pico-8 play session: no input (idle), after a click and taps of 🅾, ❎, 🅾+❎, 🅾 in the second before t = 0

[t = 2 s] idle ~2s (no d-pad/buttons)
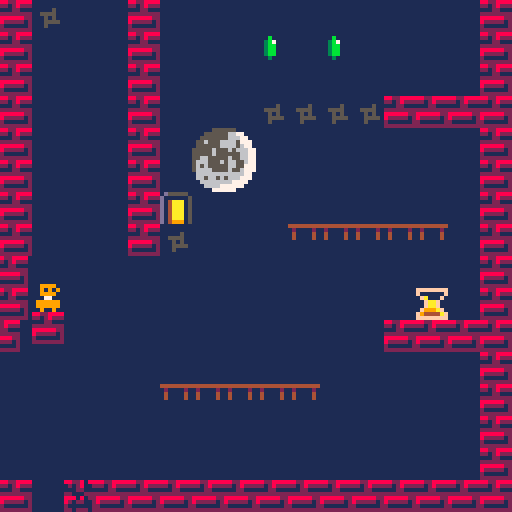
[t = 4 s] idle ~4s (no d-pad/buttons)
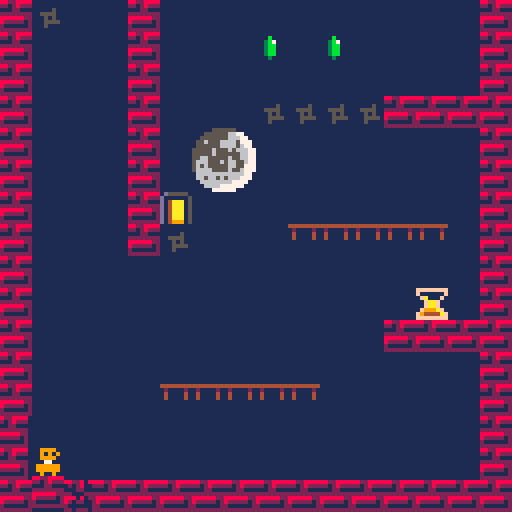
[t = 6 s] idle ~6s (no d-pad/buttons)
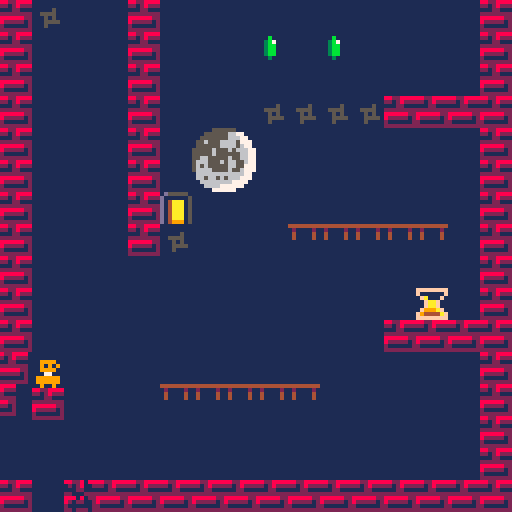

pico-8 cartridge
version 43
__lua__
function _init()
	levels={
		{x=0,y=0,w=16,h=16},
		{x=16,y=0,w=16,h=16},
		{x=32,y=0,w=32,h=16},
		{x=64,y=0,w=16,h=16}
	}

	max_levels=#levels
	level=1
	game_over=false
	gravity_active=false
	player_gravity_dir="down"

	reset_player(true)
end

function reset_player(reset_objects)
	local broken_bricks={}

	if not reset_objects then
		for obj in all(objects) do
			if obj.type=="wall"
			and obj.map_tile==17
			and obj.wall_triggered then
				add(broken_bricks,{
					x=obj.x,
					y=obj.y,
					dx=obj.dx,
					dy=obj.dy,
					active=obj.active,
					wall_triggered=obj.wall_triggered,
					wall_gravity_dir=obj.wall_gravity_dir,
					start_x=obj.start_x,
					start_y=obj.start_y
				})
			end
		end
	end

	player={
		x=8,
		y=112,
		w=6,
		h=8,
		dx=0,
		dy=0,
		flying=false,
		flip=true,
		gravity=0.25,
		max_fall_speed=3.5
	}

	camera_x=0
	gravity_active=false
	player_gravity_dir="down"

	find_objects()

	if not reset_objects then
		for saved in all(broken_bricks) do
			for obj in all(objects) do
				if obj.type=="wall"
				and obj.map_tile==17
				and obj.start_x==saved.start_x
				and obj.start_y==saved.start_y then
					del(objects,obj)
					break
				end
			end

			local broken=make_object(
				"wall",
				saved.x,
				saved.y,
				nil,
				17
			)

			broken.start_x=saved.start_x
			broken.start_y=saved.start_y
			broken.dx=saved.dx
			broken.dy=saved.dy
			broken.active=saved.active
			broken.wall_triggered=saved.wall_triggered
			broken.wall_gravity_dir=saved.wall_gravity_dir

			add(objects,broken)
		end
	end
end

function find_objects()
	objects={}

	local l=levels[level]

	for y=0,l.h-1 do
		for x=0,l.w-1 do
			local tile=mget(l.x+x,l.y+y)

			if fget(tile,0) then
				local obj=make_object(
					"wall",
					x*8,
					y*8,
					nil,
					tile
				)

				obj.start_x=x*8
				obj.start_y=y*8

				add(objects,obj)

			elseif tile==5 then
				add(objects,make_object(
					"bomb",
					x*8,
					y*8,
					"down",
					tile
				))

			elseif tile==6 then
				add(objects,make_object(
					"hourglass",
					x*8,
					y*8,
					"down",
					tile
				))

			elseif tile==7 then
				add(objects,make_object(
					"hourglass",
					x*8,
					y*8,
					"up",
					tile
				))

			elseif tile==8 then
				add(objects,make_object(
					"hourglass",
					x*8,
					y*8,
					"left",
					tile
				))

			elseif tile==9 then
				add(objects,make_object(
					"hourglass",
					x*8,
					y*8,
					"right",
					tile
				))

			elseif tile==13 then
				add(objects,make_object(
					"bomb",
					x*8,
					y*8,
					"up",
					tile
				))

			elseif tile==14 then
				add(objects,make_object(
					"bomb",
					x*8,
					y*8,
					"left",
					tile
				))

			elseif tile==15 then
				add(objects,make_object(
					"bomb",
					x*8,
					y*8,
					"right",
					tile
				))

			elseif fget(tile,1) then
				add(objects,make_object(
					"door",
					x*8,
					y*8,
					"down",
					tile
				))

			elseif tile==3 then
				add(objects,make_object(
					"scruken",
					x*8,
					y*8,
					"down",
					tile
				))
			end
		end
	end
end

function make_object(type,x,y,gravity_dir,map_tile)
	local w=8
	local h=8
	local hitbox_x=0
	local hitbox_y=0

	if type=="scruken" then
		w=6
		h=6
		hitbox_x=1
		hitbox_y=1
	end

	return {
		type=type,
		x=x,
		y=y,
		w=w,
		h=h,
		hitbox_x=hitbox_x,
		hitbox_y=hitbox_y,
		dx=0,
		dy=0,
		gravity_dir=nil,
		start_gravity=gravity_dir,
		gravity_accel=0.2,
		max_speed=2.5,
		active=true,
		movable=true,
		solid=type=="wall",
		map_tile=map_tile,
		start_x=x,
		start_y=y,
		wall_triggered=false,
		wall_gravity_dir=nil,
		wall_accel=0.01,
		wall_max_speed=1.5
	}
end

function _update()
	if game_over then
		if btnp(5) then
			level=1
			game_over=false
			reset_player(true)
		end

		return
	end

	update_player()

	if level!=max_levels then
		if player_out_of_bounds() then
			reset_player(false)
			return
		end
	end

	update_objects()

	if level!=max_levels then
		if player_out_of_bounds() then
			reset_player(false)
			return
		end
	end

	update_camera()

	if touches_hazard() then
		reset_player(false)
		return
	end

	if touching_door() then
		if level<max_levels then
			level+=1
			reset_player(true)
		else
			game_over=true
		end
	end
end

function update_player()
	local move=0

	if btn(1) then
		move=1
		player.flip=true
	elseif btn(0) then
		move=-1
		player.flip=false
	end

	player.dx=move*1.2

	if btnp(5) and player_on_ground() then
		player.dy=-3.5
	end

	if player_gravity_dir=="down" then
		player.dy+=player.gravity

		if player.dy>player.max_fall_speed then
			player.dy=player.max_fall_speed
		end

	elseif player_gravity_dir=="up" then
		player.dy-=player.gravity

		if player.dy<-player.max_fall_speed then
			player.dy=-player.max_fall_speed
		end

	elseif player_gravity_dir=="left" then
		player.dx-=player.gravity

		if player.dx<-player.max_fall_speed then
			player.dx=-player.max_fall_speed
		end

	elseif player_gravity_dir=="right" then
		player.dx+=player.gravity

		if player.dx>player.max_fall_speed then
			player.dx=player.max_fall_speed
		end
	end

	move_player_horizontal()
	move_player_vertical()

	if level==max_levels then
		wrap_player()
	end

	activate_wall_objects()
end

function move_player_horizontal()
	if player.dx==0 then
		return
	end

	local steps=ceil(abs(player.dx))

	for i=1,steps do
		local amount=player.dx/steps
		local obj=get_colliding_object(
			player.x+amount,
			player.y
		)

		if obj then
			if amount>0 then
				player.x=obj.x-player.w
			else
				player.x=obj.x+obj.w
			end

			player.dx=0
			return
		end

		player.x+=amount
	end
end

function move_player_vertical()
	if player.dy==0 then
		return
	end

	local steps=ceil(abs(player.dy))

	for i=1,steps do
		local amount=player.dy/steps
		local obj=get_colliding_object(
			player.x,
			player.y+amount
		)

		if obj then
			if amount>0 then
				player.y=obj.y-player.h
			else
				player.y=obj.y+obj.h
			end

			player.dy=0
			return
		end

		player.y+=amount
	end
end

function player_on_ground()
	local obj=get_colliding_object(
		player.x,
		player.y+1
	)

	if obj then
		return true
	end

	return false
end

function activate_wall_objects()
	local x1=flr(player.x/8)
	local x2=flr((player.x+player.w-1)/8)

	local below=flr((player.y+player.h)/8)

	for x=x1,x2 do
		activate_wall_at(
			x,
			below,
			"up"
		)
	end

	local left=flr((player.x-1)/8)

	local y1=flr(player.y/8)
	local y2=flr((player.y+player.h-1)/8)

	for y=y1,y2 do
		activate_wall_at(
			left,
			y,
			"left"
		)
	end

	local right=flr((player.x+player.w)/8)

	for y=y1,y2 do
		activate_wall_at(
			right,
			y,
			"right"
		)
	end

	local above=flr((player.y-1)/8)

	for x=x1,x2 do
		activate_wall_at(
			x,
			above,
			"down"
		)
	end
end

function activate_wall_at(x,y,dir)
	local l=levels[level]

	if x<0 or x>=l.w or y<0 or y>=l.h then
		return
	end

	local px=x*8
	local py=y*8

	for obj in all(objects) do
		if obj.active
		and obj.type=="wall"
		and obj.x==px
		and obj.y==py then

			if not obj.wall_triggered then
				obj.wall_triggered=true
				obj.wall_gravity_dir=dir
			end

			return
		end
	end
end

function get_colliding_object(x,y)
	for obj in all(objects) do
		if obj.active and obj.solid then
			if x<obj.x+obj.w
			and x+player.w>obj.x
			and y<obj.y+obj.h
			and y+player.h>obj.y then
				return obj
			end
		end
	end

	local l=levels[level]

	if y<0 then
		return {
			x=0,
			y=-1,
			w=l.w*8,
			h=1,
			type="boundary"
		}
	end

	if x<0 then
		return {
			x=-1,
			y=0,
			w=1,
			h=l.h*8,
			type="boundary"
		}
	end

	if x+player.w>l.w*8 then
		return {
			x=l.w*8,
			y=0,
			w=1,
			h=l.h*8,
			type="boundary"
		}
	end

	return nil
end

function player_out_of_bounds()
	local l=levels[level]

	if player.x<=0 then
		return true
	end

	if player.y<=0 then
		return true
	end

	if player.x+player.w>=l.w*8 then
		return true
	end

	if player.y+player.h>=l.h*8 then
		return true
	end

	return false
end

function wrap_player()
	local l=levels[level]

	local level_width=l.w*8
	local level_height=l.h*8

	if player.x+player.w<0 then
		player.x=level_width-player.w
	elseif player.x>level_width then
		player.x=0
	end

	if player.y+player.h<0 then
		player.y=level_height-player.h
	elseif player.y>level_height then
		player.y=0
	end
end

function update_objects()
	for obj in all(objects) do
		if obj.active then
			update_object(obj)
		end
	end
end

function update_object(obj)
	if obj.type=="bomb" then
		update_bomb(obj)

	elseif obj.type=="hourglass" then
		update_hourglass(obj)

	elseif obj.type=="door" then
		update_generic_object(obj)

	elseif obj.type=="scruken" then
		update_generic_object(obj)

	elseif obj.type=="wall" then
		update_wall_object(obj)
	end
end

function update_wall_object(obj)
	if not obj.wall_triggered then
		return
	end

	local oldx=obj.x
	local oldy=obj.y

	if obj.wall_gravity_dir=="up" then
		obj.dy-=obj.wall_accel

		if obj.dy<-obj.wall_max_speed then
			obj.dy=-obj.wall_max_speed
		end

	elseif obj.wall_gravity_dir=="down" then
		obj.dy+=obj.wall_accel

		if obj.dy>obj.wall_max_speed then
			obj.dy=obj.wall_max_speed
		end

	elseif obj.wall_gravity_dir=="left" then
		obj.dx-=obj.wall_accel

		if obj.dx<-obj.wall_max_speed then
			obj.dx=-obj.wall_max_speed
		end

	elseif obj.wall_gravity_dir=="right" then
		obj.dx+=obj.wall_accel

		if obj.dx>obj.wall_max_speed then
			obj.dx=obj.wall_max_speed
		end
	end

	if gravity_active
	and (obj.dx!=0 or obj.dy!=0) then
		apply_object_gravity(obj)
	end

	obj.x+=obj.dx
	obj.y+=obj.dy

	if obj.map_tile==17 then
		wrap_object(obj)
	else
		if level==max_levels then
			wrap_object(obj)
		else
			local l=levels[level]

			if obj.x<-8 or obj.x>l.w*8 or obj.y<-8 or obj.y>l.h*8 then
				obj.active=false
			end
		end
	end

	push_player_with_object(obj,oldx,oldy)
end

function push_player_with_object(obj,oldx,oldy)
	if player.x<obj.x+obj.w
	and player.x+player.w>obj.x
	and player.y<obj.y+obj.h
	and player.y+player.h>obj.y then

		local moved_x=obj.x-oldx
		local moved_y=obj.y-oldy

		if abs(moved_y)>abs(moved_x) then
			player.y+=moved_y
		else
			player.x+=moved_x
		end
	end
end

function update_generic_object(obj)
	if not obj.movable then
		return
	end

	if not gravity_active then
		return
	end

	apply_object_gravity(obj)
	move_object(obj)
end

function update_bomb(obj)
	if not obj.launched then
		if player_touches_object(obj) then
			obj.dx=player.dx
			obj.dy=player.dy
			obj.launched=true
		end

		return
	end

	if gravity_active then
		apply_object_gravity(obj)
	end

	move_object(obj)
end

function update_hourglass(obj)
	if player_touches_object(obj) then
		activate_gravity(obj)
		return
	end

	if gravity_active then
		apply_object_gravity(obj)
		move_object(obj)
	end
end

function activate_gravity(hourglass)
	gravity_active=true

	local gravity_dir="down"

	if level==2 then
		gravity_dir="right"
	end

	player_gravity_dir=gravity_dir

	for obj in all(objects) do
		if obj.active then
			if obj.type!="wall"
			or obj.dx!=0
			or obj.dy!=0 then
				obj.gravity_dir=gravity_dir
			end
		end
	end

	hourglass.active=false
end

function apply_object_gravity(obj)
	if obj.gravity_dir==nil then
		return
	end

	if obj.gravity_dir=="down" then
		obj.dy+=obj.gravity_accel

		if obj.dy>obj.max_speed then
			obj.dy=obj.max_speed
		end

	elseif obj.gravity_dir=="up" then
		obj.dy-=obj.gravity_accel

		if obj.dy<-obj.max_speed then
			obj.dy=-obj.max_speed
		end

	elseif obj.gravity_dir=="left" then
		obj.dx-=obj.gravity_accel

		if obj.dx<-obj.max_speed then
			obj.dx=-obj.max_speed
		end

	elseif obj.gravity_dir=="right" then
		obj.dx+=obj.gravity_accel

		if obj.dx>obj.max_speed then
			obj.dx=obj.max_speed
		end
	end
end

function move_object(obj)
	local x=obj.x+obj.dx
	local y=obj.y+obj.dy

	if obj.type!="wall" then
		for wall in all(objects) do
			if wall.active
			and wall.type=="wall"
			and wall.solid then

				if x<wall.x+wall.w
				and x+obj.w>wall.x
				and y<wall.y+wall.h
				and y+obj.h>wall.y then

					if obj.dx>0 then
						x=wall.x-obj.w
						obj.dx=0
					elseif obj.dx<0 then
						x=wall.x+wall.w
						obj.dx=0
					end

					if obj.dy>0 then
						y=wall.y-obj.h
						obj.dy=0
					elseif obj.dy<0 then
						y=wall.y+wall.h
						obj.dy=0
					end
				end
			end
		end
	end

	obj.x=x
	obj.y=y

	if level==max_levels then
		wrap_object(obj)
		return
	end

	local l=levels[level]

	if obj.x<-8 or obj.x>l.w*8 or obj.y<-8 or obj.y>l.h*8 then
		obj.active=false
	end
end

function wrap_object(obj)
	local l=levels[level]

	local level_width=l.w*8
	local level_height=l.h*8

	if obj.x+obj.w<0 then
		obj.x=level_width-obj.w
	elseif obj.x>level_width then
		obj.x=0
	end

	if obj.y+obj.h<0 then
		obj.y=level_height-obj.h
	elseif obj.y>level_height then
		obj.y=0
	end
end

function player_touches_object(obj)
	return player.x<obj.x+obj.hitbox_x+obj.w
		and player.x+player.w>obj.x+obj.hitbox_x
		and player.y<obj.y+obj.hitbox_y+obj.h
		and player.y+player.h>obj.y+obj.hitbox_y
end

function touches_hazard()
	for obj in all(objects) do
		if obj.active and obj.type=="scruken" then
			if player_touches_object(obj) then
				return true
			end
		end
	end

	return false
end

function touching_door()
	for obj in all(objects) do
		if obj.active and obj.type=="door" then
			if player_touches_object(obj) then
				return true
			end
		end
	end

	return false
end

function update_camera()
	local l=levels[level]
	local level_width=l.w*8

	camera_x=mid(0,player.x-60,level_width-128)
end

function _draw()
	cls(1)

	camera(camera_x,0)

	draw_level()
	draw_objects()

	if game_over then
		camera(0,0)

		rectfill(18,53,109,75,0)
		rect(18,53,109,75,7)
		print("∧y∧▤m █r웃sh!",43,59,8)
		print("purg⧗∧g ★∧☉m0l♪",45,67,7)
		print("x: restart",40,75,7)
	else
		draw_player()
	end

	camera()
end

function draw_level()
	local l=levels[level]

	for y=0,l.h-1 do
		for x=0,l.w-1 do
			local tile=mget(l.x+x,l.y+y)

			if tile>0
			and not fget(tile,0)
			and tile!=3
			and tile!=5
			and tile!=6
			and tile!=7
			and tile!=8
			and tile!=9
			and tile!=13
			and tile!=14
			and tile!=15
			and not fget(tile,1) then
				spr(tile,x*8,y*8)
			end
		end
	end
end

function draw_objects()
	for obj in all(objects) do
		if obj.active then
			if obj.type=="bomb" then
				draw_object_sprite(obj,5)

			elseif obj.type=="hourglass" then
				draw_object_sprite(obj,6)

			elseif obj.type=="door" then
				draw_object_sprite(obj,obj.map_tile)

			elseif obj.type=="scruken" then
				draw_object_sprite(obj,3)

			elseif obj.type=="wall" then
				spr(obj.map_tile,obj.x,obj.y)
			end
		end
	end
end

function draw_object_sprite(obj,sprite)
	if obj.gravity_dir=="down" or obj.gravity_dir==nil then
		spr(sprite,obj.x,obj.y)

	elseif obj.gravity_dir=="up" then
		spr(sprite,obj.x,obj.y,1,1,false,true)

	elseif obj.gravity_dir=="left" then
		draw_sprite_rotated(sprite,obj.x,obj.y,1,false)

	elseif obj.gravity_dir=="right" then
		draw_sprite_rotated(sprite,obj.x,obj.y,-1,false)
	end
end

player_sprite=0

function draw_player()
	spr(
		player_sprite,
		player.x,
		player.y,
		1,
		1,
		player.flip,
		false
	)
end

function draw_sprite_rotated(sprite,x,y,dir,flip)
	local sx=(sprite%16)*8
	local sy=flr(sprite/16)*8

	for i=0,7 do
		for j=0,7 do
			local c=sget(sx+i,sy+j)

			if c!=0 then
				local px,py

				if dir==1 then
					px=7-j
					py=i
				else
					px=j
					py=7-i
				end

				if flip then
					py=7-py
				end

				pset(x+px,y+py,c)
			end
		end
	end
end
__gfx__
00000000882288880d555550000000000000000000000009ffffffff000000000000000000000000000000000000000000000000000000000000000000000000
0099990022128222d000000500000000000b0000000000d8f000000f000000000000000000000000000000000000000000000000000000000000000000ccccc0
0909090011122111d04aaa0500000500003b7000005550000fa000f000000000000000000000000000000000000000000000000000000000000000000ccccccc
0099990022222222d04aaa0500555500003bb0000556550000faaf0000000000000000000000000000000000000000000000000000000000000000000ccccccc
0007700088888822d04aaa0500050500003bb0000555650000faaf0000000000000000000000000000000000000000000000000000000000000000000ccccccc
0999999082222212d04aaa0500055550003bb000055565000f999af000000000000000000000000000000000000000000000000000000000000000000ccccccc
0999999021111112d04aaa05000500000003000000555000f94444af00000000000000000000000000000000000000000000000000000000000000000ccccccc
0090090022222222d0499905000000000000000000000000ffffffff000000000000000000000000000000000000000000000000000000000000000000ccccc0
00000000882280880d55505000000000000000000000000000000000000000000000000000000000000000000000000000000000000000000000000000000000
000000000212800200000005000000000000000000000000000000000000000000000000000000000000000000000000000000000000000000000000000ccc00
0000000000022011004aa00500000000000000000000000000000000000000000000000000000000000000000000000000000000000000000000000000000000
0000000022000222d0000a050000000000000000000000000000000000000000000000000000000000000000000000000000000000000000000000000000f000
0000000088808022d040a00500000000000000000000000000000000000000000000000000000000000000000000000000000000000000000000000000000f00
0000000082022012d00aa00500000000000000000000000000000000000000000000000000000000000000000000000000000000000000000000000000000f00
0000000021001012d000a0050000000000000000000000000000000000000000000000000000000000000000000000000000000000000000000000000000f000
0000000022022202d009990500000000000000000000000000000000000000000000000000000000000000000000000000000000000000000000000000000000
00000000000000000007000000000000000000000000000000000000000000000000000000000000000000000000000000000000000000000000000000000000
00000000000000000007000000000000000000000000000000000000000000000000000000000000000000000000000000000000000000000000000000000000
0000000000000000007c700000000000000000000000000000000000000000000000000000000000000000000000000000000000000000000000000000000000
0000000000000000007c700000000000000000000000000000000000000000000000000000000000000000000000000000000000000000000000000000000000
00000000000000000077700000000000000000000000000000000000000000000000000000000000000000000000000000000000000000000000000000000000
00000000000000000b777b0000000000000000000000000000000000000000000000000000000000000000000000000000000000000000000000000000000000
00000000000000000b090b0000000000000000000000000000000000000000000000000000000000000000000000000000000000000000000000000000000000
00000000000000000008000000000000000000000000000000000000000000000000000000000000000000000000000000000000000000000000000000000000
00000000444444440000000000000000000000000000000000000000000000000000000000000000000000000000000000000000000000000000000000000000
00000000020000200000000000000000000000000000000000000000000000000000000000000000000000000000000000000000000000000000000000000000
00000000040000400000000000000000000000000000000000000000000000000000000000000000000000000000000000000000000000000000000000000000
00000000040000400000000000000000000000000000000000000000000000000000000000000000000000000000000000000000000000000000000000000000
00000000000000000000000000000000000000000000000000000000000000000000000000000000000000000000000000000000000000000000000000000000
00000000000000000000000000000000000000000000000000000000000000000000000000000000000000000000000000000000000000000000000000000000
00000000000000000000000000000000000000000000000000000000000000000000000000000000000000000000000000000000000000000000000000000000
00000000000000000000000000000000000000000000000000000000000000000000000000000000000000000000000000000000000000000000000000000000
00000555555000000000011111100000000001111110000000000111111000000000000000000000000000000000000000000000000000000000000000000000
00055555566770000001111112208000000111111667700000011111166880000000000000000000000000000000000000000000000000000000000000000000
00555555566677000011111112028800001111111666770000111111166688000000000000000000000000000000000000000000000000000000000000000000
05565556666577700112111220218880011611166661777001161116666188800000000000000000000000000000000000000000000000000000000000000000
05555556666567700011111202212880011111166661677001111116666168800000000000000000000000000000000000000000000000000000000000000000
55555655565666771000121102120008111116111616667711111611161666880000000000000000000000000000000000000000000000000000000000000000
55555655555566771110021101100288111116111111667711111611111166880000000000000000000000000000000000000000000000000000000000000000
55665555565566771122000100012288116611111611667711661111161166880000000000000000000000000000000000000000000000000000000000000000
56665556566556771222110202211288166611161661167716661116166116880000000000000000000000000000000000000000000000000000000000000000
56565555566557771212111000211888161611111661177716161111166118880000000000000000000000000000000000000000000000000000000000000000
56666555565567771222210010112888166661111611677716666111161168880000000000000000000000000000000000000000000000000000000000000000
06666666666667700222200222222880066666666666677006666666666668800000000000000000000000000000000000000000000000000000000000000000
06656656566677700221201212228880066166161666777006616616166688800000000000000000000000000000000000000000000000000000000000000000
00666666667777000022222220888800006666666677770000666666668888000000000000000000000000000000000000000000000000000000000000000000
00066667777770000002222880888000000666677777700000066668888880000000000000000000000000000000000000000000000000000000000000000000
00000777777000000000088888000000000007777770000000000888888000000000000000000000000000000000000000000000000000000000000000000000
0d555550000000000000000000000000000000000000000000000000000000000000000000000000000000000000000000000000000000000000000000000000
d0000005000000000000000000000000000000000000000000000000000000000000000000000000000000000000000000000000000000000000000000000000
d04aaa05000000000000000000000000000000000000000000000000000000000000000000000000000000000000000000000000000000000000000000000000
d04aaa05000000000000000000000000000000000000000000000000000000000000000000000000000000000000000000000000000000000000000000000000
d04aaa05000000000000000000000000000000000000000000000000000000000000000000000000000000000000000000000000000000000000000000000000
d04aaa05000000000000000000000000000000000000000000000000000000000000000000000000000000000000000000000000000000000000000000000000
d04aaa05000000000000000000000000000000000000000000000000000000000000000000000000000000000000000000000000000000000000000000000000
d0499905000000000000000000000000000000000000000000000000000000000000000000000000000000000000000000000000000000000000000000000000
0d555550000000000000000000000000000000000000000000000000000000000000000000000000000000000000000000000000000000000000000000000000
d0000005000000000000000000000000000000000000000000000000000000000000000000000000000000000000000000000000000000000000000000000000
d04aaa05000000000000000000000000000000000000000000000000000000000000000000000000000000000000000000000000000000000000000000000000
d04aaa05000000000000000000000000000000000000000000000000000000000000000000000000000000000000000000000000000000000000000000000000
d04aaa05000000000000000000000000000000000000000000000000000000000000000000000000000000000000000000000000000000000000000000000000
d04aaa05000000000000000000000000000000000000000000000000000000000000000000000000000000000000000000000000000000000000000000000000
d04aaa05000000000000000000000000000000000000000000000000000000000000000000000000000000000000000000000000000000000000000000000000
d0499905000000000000000000000000000000000000000000000000000000000000000000000000000000000000000000000000000000000000000000000000
__gff__
0001020000000000000000000000000000010200000000000000000000000000000000000000000000000000000000000001000000000000000000000000000000000000000000000000000000000000000000000000000000000000000000000000000000000000000000000000000000000000000000000000000000000000
0000000000000000000000000000000000000000000000000000000000000000000000000000000000000000000000000000000000000000000000000000000000000000000000000000000000000000000000000000000000000000000000000000000000000000000000000000000000000000000000000000000000000000
__map__
0103000001000000000000000000000101000000000000000000000000000001030303031111111103030303030303030303030303030303030303030303030103111111110101111111111111111103000000000000000000000000000000000000000000000000000000000000000000000000000000000000000000000000
0100000001000000040004000000000101000000000000000000000000000001000011110000000000000000000000000000000000000100000000000000003f11000000010000003100310000000011000000000000000000000000000000000000000000000000000000000000000000000000000000000000000000000000
0100000001000000000000000000000101000000000000000000000000000001001111000000000000000000000000000000000000000100000000000000003f11000000010000000000000000000011000000000000000000000000000000000000000000000000000000000000000000000000000000000000000000000000
0100000001000000030303030101010101000200000000000000000000000001001100000000000000000000000000000000000000000100000300000000003f11000000030000000303030301010111000000000000000000000000000000000000000000000000000000000000000000000000000000000000000000000000
0100000001004041000000000000000101010111000000444500000000000601110000000000000000000000000000000000000000001100030303000000003f11000000110042430000000000000011000000000000000000000000000000000000000000000000000000000000000000000000000000000000000000000000
0100000001005051000000000000000101000000000000545500000000010101110000000002000000464700060000000000000000001100000300000000003f11000000110052530000000000000011000000000000000000000000000000000000000000000000000000000000000000000000000000000000000000000000
0100000001020000000000000000000101000000000000000000000000000001010000003131310000565700310000003100000000001100000000000000003f01000000110000000000000000000011000000000000000000000000000000000000000000000000000000000000000000000000000000000000000000000000
0100000001030000003131313131000101000000000000000000000000000001010303030303030000000000000000001101010000001100000300000000003f11000000110000060000000000000011000000000000000000000000000000000000000000000000000000000000000000000000000000000000000000000000
0100000000000000000000000000000101000000000000000000030300000001011111000000000000000000000000000000000000001100030303000000003f11000000030000000031313100000011000000000000000000000000000000000000000000000000000000000000000000000000000000000000000000000000
0100000000000000000000000006000101000000000000000000000000000011011100000000000000000000000000000000000000000100000300000000003f11000000030000000000000000060001000000000000000000000000000000000000000000000000000000000000000000000000000000000000000000000000
0100000000000000000000000101010111000000000000000000000000000011010000000000000000000000000000000000000000000100000000000000003f11000000030000000000000011110001000000000000000000000000000000000000000000000000000000000000000000000000000000000000000000000000
0100000000000000000000000000000111000000000000000000000000000001010000000000000000000000000000000000000000000100000300000000003f11111100030000000000000312000001000000000000000000000000000000000000000000000000000000000000000000000000000000000000000000000000
0100000000313131313100000000000111030303030303030303000000000001110000000000000000000000000000000303030303000100030303000000003f11001100001111110101000300000011000000000000000000000000000000000000000000000000000000000000000000000000000000000000000000000000
0100000000000000000000000000000101000000000000000000000000000001010000000000000000000300000300000000000000000100000300000000003f11001100000000000000000300000011000000000000000000000000000000000000000000000000000000000000000000000000000000000000000000000000
0100000000000000000000000000000101000000000400000000000000000001010000000000310000000000000000000000000000000100000000000000003f11001100000000000000000300000011000000000000000000000000000000000000000000000000000000000000000000000000000000000000000000000000
0101110101010101010101010101010101010101010101010101011111010101010101111101110000000000000000001101010101010101010101010101010103311111111111111111111101010103000000000000000000000000000000000000000000000000000000000000000000000000000000000000000000000000
